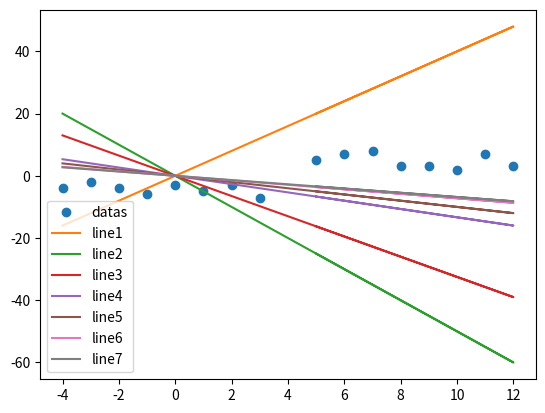

Here is the Python script that generated this plot:
import numpy as np
import matplotlib
import matplotlib.pyplot as plt
import time

X = np.array([5, 6, 7, 8, 9, 10, 11, 12, 3, 2, 1, 0, -1, -2, -3, -4])
Y = np.array([5, 7, 8, 3, 3, 2, 7, 3, -7, -3, -5, -3, -6, 3 - 7, -2, -4])
plt.figure()
plt.plot(X, Y, 'o')
theta = np.array([-8, 2])
step = 1
for j in range(1, 3, 1):
    for i in range(0, 15, 1):
        value = theta[0] * X[i] + theta[1] * Y[i]
        Y_1 = -theta[0] / theta[1] * X
        X_1 = X
        if value > 0:
            theta[0] = theta[0] + step * X[i]
            theta[1] = theta[1] + step * Y[i]
            plt.plot(X_1, Y_1, )
            print(theta)
        plt.legend(labels=['datas', 'line1', 'line2', 'line3', 'line4', 'line5', 'line6', 'line7', 'line8', 'line9', 'line10'])
plt.show()
# 规范化感知器
# 总结：学习率或者迭代次数的变化均可以改善分类的效果
